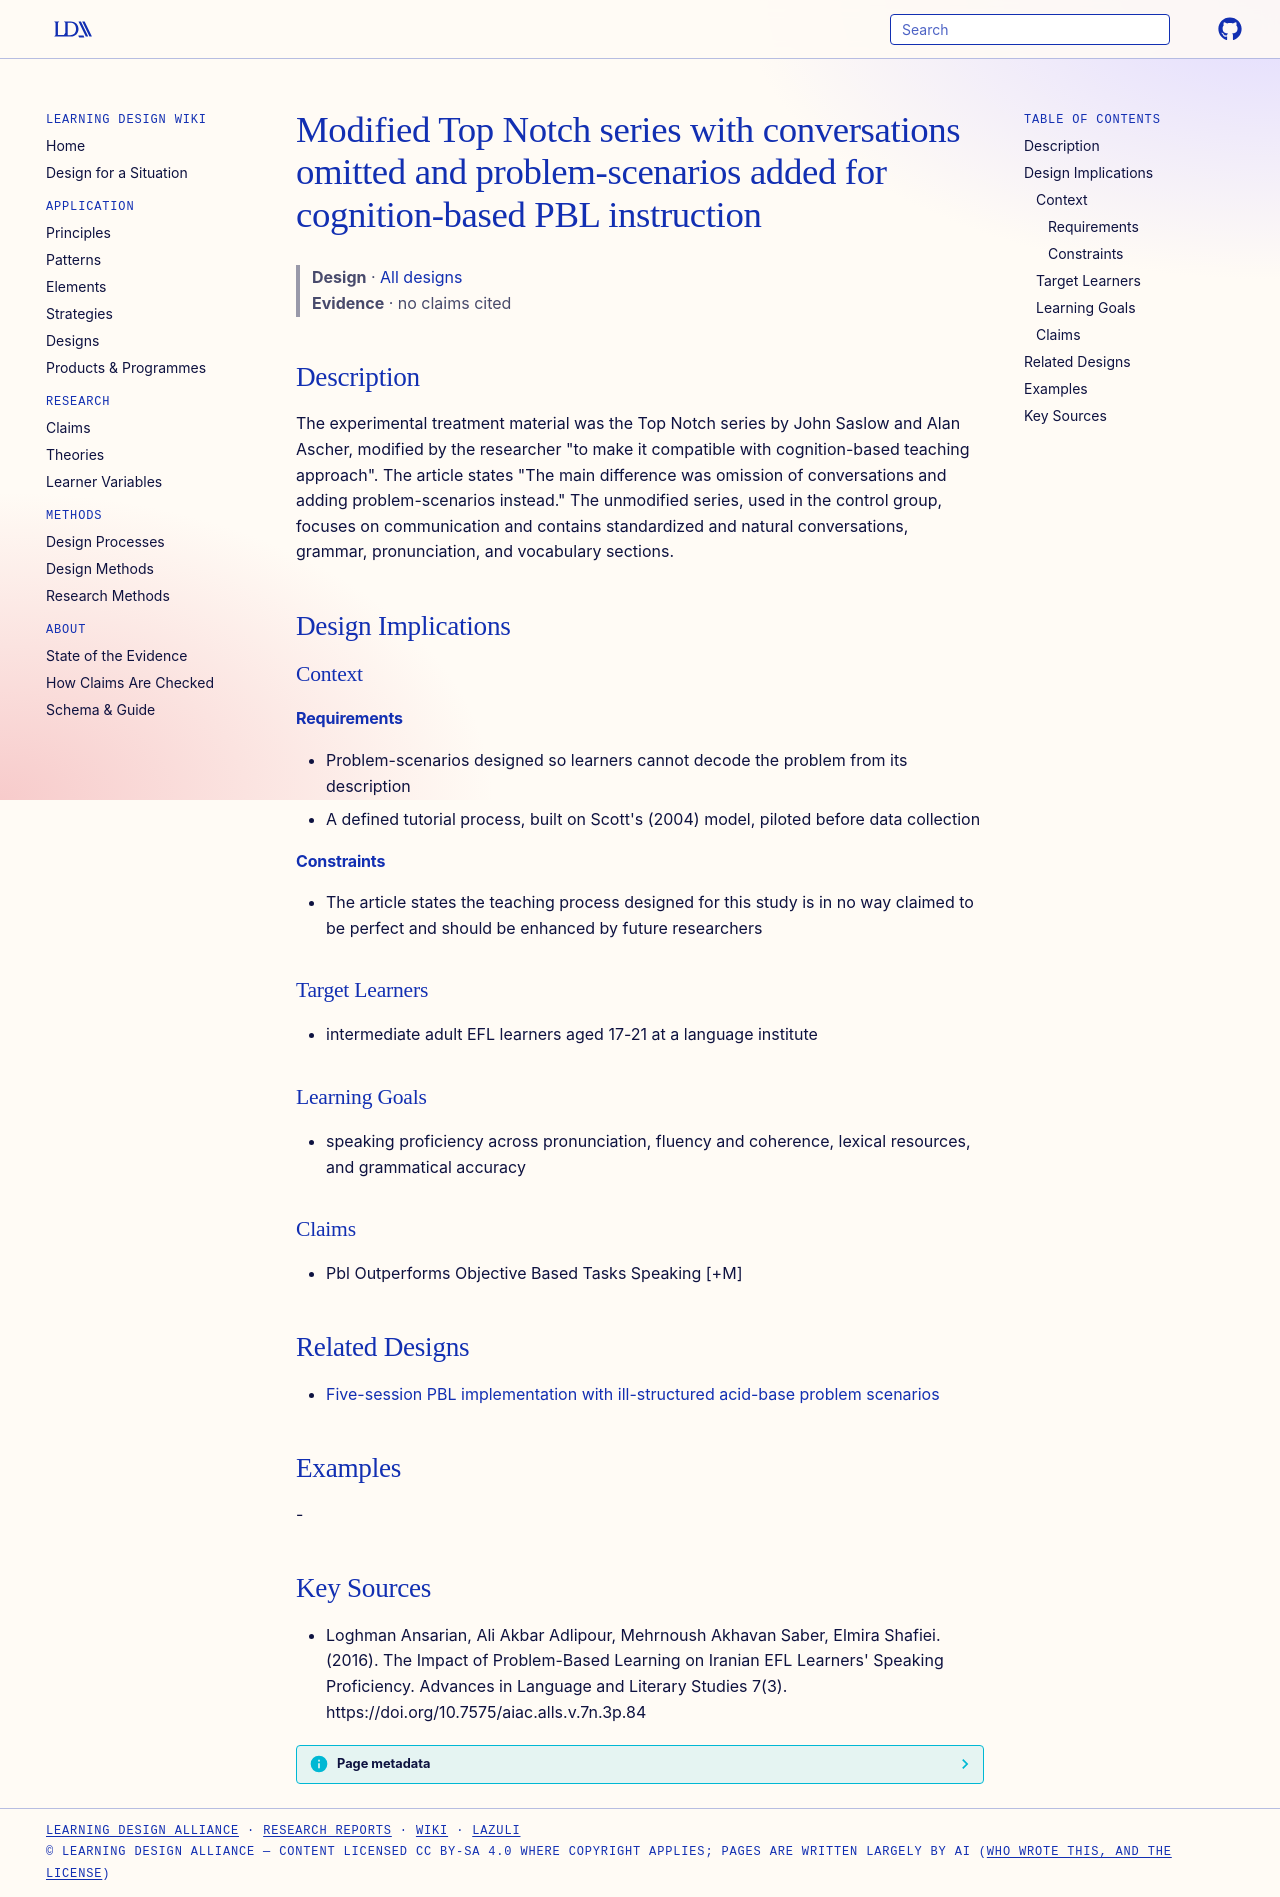

repository: Learning-Design-Alliance/learning-wiki · page: designs/modified-top-notch-problem-scenarios/index.html · generator: mkdocs

---
type: design
id: modified-top-notch-problem-scenarios
title: Modified Top Notch series with conversations omitted and problem-scenarios added for cognition-based PBL instruction
description: "The experimental treatment material was the Top Notch series by John Saslow and Alan Ascher, modified by the researcher \"to make it compatible with cognition-based teaching approach\"."
status: review
generated:
  by: "process:settle-candidates"
  at: 2026-11-02
sources:
  - id: loghman-ansarian-2016
    resource: "https://doi.org/10.7575/aiac.alls.v.7n.3p.84"
    title: "Loghman Ansarian, Ali Akbar Adlipour, Mehrnoush Akhavan Saber, Elmira Shafiei. (2016). The Impact of Problem-Based Learning on Iranian EFL Learners' Speaking Proficiency. Advances in Language and Literary Studies 7(3). https://doi.org/10.7575/aiac.alls.v.7n.3p.84"
    author: Loghman Ansarian, Ali Akbar Adlipour, Mehrnoush Akhavan Saber, Elmira Shafiei
---

# Modified Top Notch series with conversations omitted and problem-scenarios added for cognition-based PBL instruction

> **Design** · [All designs](index.md)
> **Evidence** · no claims cited

## Description
The experimental treatment material was the Top Notch series by John Saslow and Alan Ascher, modified by the researcher "to make it compatible with cognition-based teaching approach". The article states "The main difference was omission of conversations and adding problem-scenarios instead." The unmodified series, used in the control group, focuses on communication and contains standardized and natural conversations, grammar, pronunciation, and vocabulary sections.

## Design Implications

### Context
#### Requirements
- Problem-scenarios designed so learners cannot decode the problem from its description
- A defined tutorial process, built on Scott's (2004) model, piloted before data collection
#### Constraints
- The article states the teaching process designed for this study is in no way claimed to be perfect and should be enhanced by future researchers

### Target Learners
- intermediate adult EFL learners aged 17-21 at a language institute

### Learning Goals
- speaking proficiency across pronunciation, fluency and coherence, lexical resources, and grammatical accuracy

### Claims
- Pbl Outperforms Objective Based Tasks Speaking [+M]

## Related Designs

- [Five-session PBL implementation with ill-structured acid-base problem scenarios](pbl-acid-base-five-session-implementation.md)

## Examples
-

## Key Sources
- Loghman Ansarian, Ali Akbar Adlipour, Mehrnoush Akhavan Saber, Elmira Shafiei. (2016). The Impact of Problem-Based Learning on Iranian EFL Learners' Speaking Proficiency. Advances in Language and Literary Studies 7(3). https://doi.org/10.7575/aiac.alls.v.7n.3p.84
